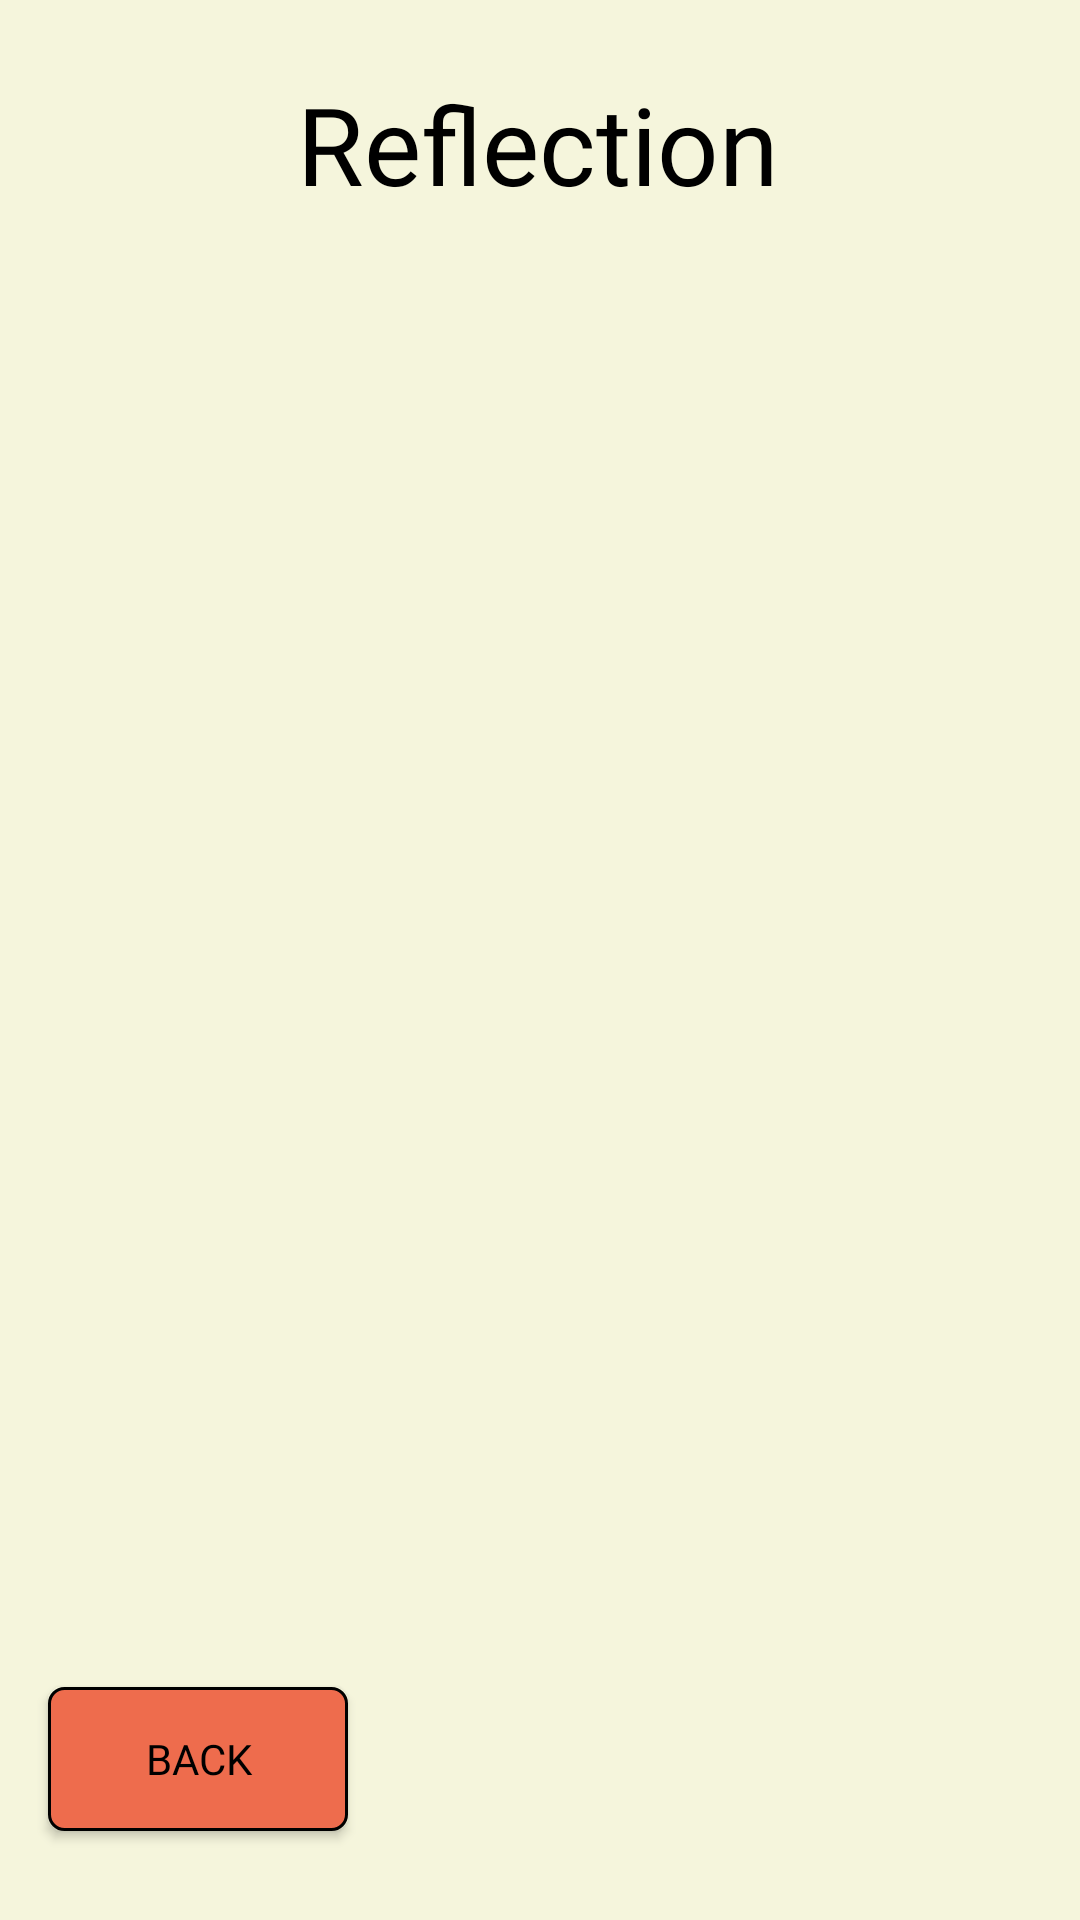

Android layout source for this screen:
<!-- AndroidManifest.xml: application theme Theme.Habitfinal -->
<!-- res/layout/activity_reflection.xml -->
<?xml version="1.0" encoding="utf-8"?>
<androidx.constraintlayout.widget.ConstraintLayout
    xmlns:android="http://schemas.android.com/apk/res/android"
    xmlns:app="http://schemas.android.com/apk/res-auto"
    xmlns:tools="http://schemas.android.com/tools"
    android:layout_width="match_parent"
    android:layout_height="match_parent"
    android:background="@color/softwhite1">

    <androidx.appcompat.widget.AppCompatButton
        android:id="@+id/shback7"
        android:layout_width="100dp"
        android:layout_height="wrap_content"
        android:background="@drawable/custom_input_2"
        android:fontFamily="@font/fjord_one"
        android:text="back"
        android:textColor="@color/black"
        app:layout_constraintBottom_toBottomOf="parent"
        app:layout_constraintEnd_toEndOf="parent"
        app:layout_constraintHorizontal_bias="0.061"
        app:layout_constraintStart_toStartOf="parent"
        app:layout_constraintTop_toTopOf="parent"
        app:layout_constraintVertical_bias="0.95" />

    <TextView
        android:id="@+id/textView5"
        android:layout_width="wrap_content"
        android:layout_height="wrap_content"
        android:fontFamily="@font/fjord_one"
        android:text="Reflection"
        android:textColor="@color/black"
        android:textSize="36dp"
        app:layout_constraintBottom_toBottomOf="parent"
        app:layout_constraintEnd_toEndOf="parent"
        app:layout_constraintHorizontal_bias="0.497"
        app:layout_constraintStart_toStartOf="parent"
        app:layout_constraintTop_toTopOf="parent"
        app:layout_constraintVertical_bias="0.04" />

</androidx.constraintlayout.widget.ConstraintLayout>
<!-- resources referenced by this layout -->
<resources>
  <color name="black">#FF000000</color>
  <color name="softwhite1">#F5F5DC</color>
  <!-- drawable custom_input_2 (drawable) -->
  <?xml version="1.0" encoding="utf-8"?>
  <selector xmlns:android="http://schemas.android.com/apk/res/android">
  
      <item android:state_enabled="true" android:state_focused="true">
          <shape android:shape="rectangle">
              <solid android:color="#ee6c4d"/>
              <corners android:radius="5dp"/>
              <stroke android:color="@color/black" android:width="1dp"/>
          </shape>
      </item>
  
      <item android:state_enabled="true" >
          <shape android:shape="rectangle">
              <solid android:color="#ee6c4d"/>
              <corners android:radius="5dp"/>
              <stroke android:color="@color/black" android:width="1dp"/>
          </shape>
      </item>
  </selector>
  <style name="Theme.Habitfinal" parent="Theme.MaterialComponents.DayNight.NoActionBar">
          
          <item name="colorPrimary">@color/softwhite2</item>
          <item name="colorPrimaryVariant">@color/softwhite1</item>
          <item name="colorOnPrimary">@color/white</item>
          <item name="colorPrimaryDark">@color/darker_white</item>
          
          <item name="colorSecondary">@color/teal_200</item>
          <item name="colorSecondaryVariant">@color/teal_700</item>
          <item name="colorOnSecondary">@color/black</item>
          
          <item name="android:statusBarColor" tools:targetApi="l">?attr/colorPrimaryDark</item>
          
      </style>
  <color name="softwhite2">#ddddc6</color>
  <color name="white">#FFFFFFFF</color>
  <color name="darker_white">#c4c4b0</color>
  <color name="teal_200">#FF03DAC5</color>
  <color name="teal_700">#FF018786</color>
</resources>
